pico-8 play session: no input (idle), after a click and taps of 🅾, ❎, 🅾+❎, 🅾 in the second before t = 0

[t = 1 s] idle ~1s (no d-pad/buttons)
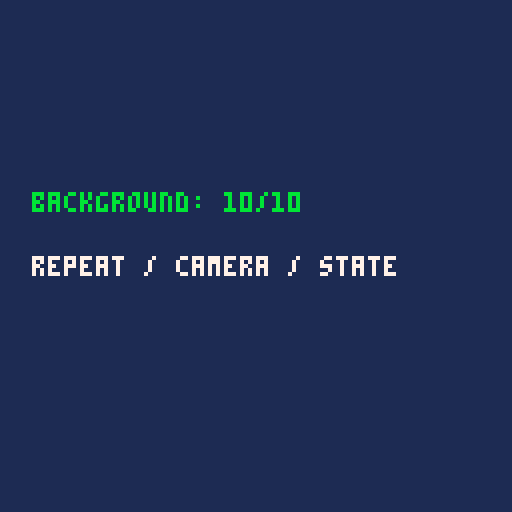

pico-8 cartridge
version 43
__lua__
checks=0
for x=0,127 do sset(x,0,x%14+1) end
camera() cls(0) camera(0,17)
do
 local _bg_cx,_bg_cy=camera()
 local _bg_w=3
 local _bg_phase=flr(
  ((((0)%_bg_w)*0)%_bg_w
  -(_bg_cx*0.5)%_bg_w)%_bg_w)
 if true then
  for _bg_dx=_bg_phase-_bg_w,127,_bg_w do
   sspr(0,0,3,1,_bg_dx,24)
  end
 end
 camera(_bg_cx,_bg_cy)
end
local cx,cy=camera()
assert(cx==0 and cy==17,"camera restore")
local expected="12312312312312312312312312312312312312312312312312312312312312312312312312312312312312312312312312312312312312312312312312312312"
for x=0,127 do assert(pget(x,24)==tonum("0x"..sub(expected,x+1,x+1)),"stripe "..checks.." x "..x) end
checks+=1
camera() cls(0) camera(64,17)
do
 local _bg_cx,_bg_cy=camera()
 local _bg_w=3
 local _bg_phase=flr(
  ((((1)%_bg_w)*4)%_bg_w
  -(_bg_cx*0.5)%_bg_w)%_bg_w)
 if true then
  for _bg_dx=_bg_phase-_bg_w,127,_bg_w do
   sspr(0,0,3,1,_bg_dx,24)
  end
 end
 camera(_bg_cx,_bg_cy)
end
local cx,cy=camera()
assert(cx==64 and cy==17,"camera restore")
local expected="23123123123123123123123123123123123123123123123123123123123123123123123123123123123123123123123123123123123123123123123123123123"
for x=0,127 do assert(pget(x,24)==tonum("0x"..sub(expected,x+1,x+1)),"stripe "..checks.." x "..x) end
checks+=1
camera() cls(0) camera(-31,17)
do
 local _bg_cx,_bg_cy=camera()
 local _bg_w=3
 local _bg_phase=flr(
  ((((5)%_bg_w)*-3)%_bg_w
  -(_bg_cx*0.25)%_bg_w)%_bg_w)
 if true then
  for _bg_dx=_bg_phase-_bg_w,127,_bg_w do
   sspr(0,0,3,1,_bg_dx,24)
  end
 end
 camera(_bg_cx,_bg_cy)
end
local cx,cy=camera()
assert(cx==-31 and cy==17,"camera restore")
local expected="31231231231231231231231231231231231231231231231231231231231231231231231231231231231231231231231231231231231231231231231231231231"
for x=0,127 do assert(pget(x,24)==tonum("0x"..sub(expected,x+1,x+1)),"stripe "..checks.." x "..x) end
checks+=1
camera() cls(0) camera(32767,17)
do
 local _bg_cx,_bg_cy=camera()
 local _bg_w=16
 local _bg_phase=flr(
  ((((1)%_bg_w)*32)%_bg_w
  -(_bg_cx*1)%_bg_w)%_bg_w)
 if true then
  for _bg_dx=_bg_phase-_bg_w,127,_bg_w do
   sspr(0,0,16,1,_bg_dx,24)
  end
 end
 camera(_bg_cx,_bg_cy)
end
local cx,cy=camera()
assert(cx==32767 and cy==17,"camera restore")
local expected="2123456789abcde12123456789abcde12123456789abcde12123456789abcde12123456789abcde12123456789abcde12123456789abcde12123456789abcde1"
for x=0,127 do assert(pget(x,24)==tonum("0x"..sub(expected,x+1,x+1)),"stripe "..checks.." x "..x) end
checks+=1
camera() cls(0) camera(-32768,17)
do
 local _bg_cx,_bg_cy=camera()
 local _bg_w=16
 local _bg_phase=flr(
  ((((1)%_bg_w)*-32)%_bg_w
  -(_bg_cx*1)%_bg_w)%_bg_w)
 if true then
  for _bg_dx=_bg_phase-_bg_w,127,_bg_w do
   sspr(0,0,16,1,_bg_dx,24)
  end
 end
 camera(_bg_cx,_bg_cy)
end
local cx,cy=camera()
assert(cx==-32768 and cy==17,"camera restore")
local expected="123456789abcde12123456789abcde12123456789abcde12123456789abcde12123456789abcde12123456789abcde12123456789abcde12123456789abcde12"
for x=0,127 do assert(pget(x,24)==tonum("0x"..sub(expected,x+1,x+1)),"stripe "..checks.." x "..x) end
checks+=1
camera() cls(0) camera(32767,17)
do
 local _bg_cx,_bg_cy=camera()
 local _bg_w=128
 local _bg_phase=flr(
  ((((32760)%_bg_w)*32)%_bg_w
  -(_bg_cx*0.75)%_bg_w)%_bg_w)
 if true then
  for _bg_dx=_bg_phase-_bg_w,127,_bg_w do
   sspr(0,0,128,1,_bg_dx,24)
  end
 end
 camera(_bg_cx,_bg_cy)
end
local cx,cy=camera()
assert(cx==32767 and cy==17,"camera restore")
local expected="123456789abcde123456789abcde123456789abcde123456789abcde123456789abcde123456789abcde123456789abcde123456789abcde123456789abcde12"
for x=0,127 do assert(pget(x,24)==tonum("0x"..sub(expected,x+1,x+1)),"stripe "..checks.." x "..x) end
checks+=1
camera() cls(0) camera(-32768,17)
do
 local _bg_cx,_bg_cy=camera()
 local _bg_w=7
 local _bg_phase=flr(
  ((((-32768)%_bg_w)*-32)%_bg_w
  -(_bg_cx*0.25)%_bg_w)%_bg_w)
 if true then
  for _bg_dx=_bg_phase-_bg_w,127,_bg_w do
   sspr(0,0,7,1,_bg_dx,24)
  end
 end
 camera(_bg_cx,_bg_cy)
end
local cx,cy=camera()
assert(cx==-32768 and cy==17,"camera restore")
local expected="23456712345671234567123456712345671234567123456712345671234567123456712345671234567123456712345671234567123456712345671234567123"
for x=0,127 do assert(pget(x,24)==tonum("0x"..sub(expected,x+1,x+1)),"stripe "..checks.." x "..x) end
checks+=1
camera() cls(0) camera(0,17)
do
 local _bg_cx,_bg_cy=camera()
 local _bg_w=1
 local _bg_phase=flr(
  ((((0)%_bg_w)*0)%_bg_w
  -(_bg_cx*0)%_bg_w)%_bg_w)
 if true then
  for _bg_dx=_bg_phase-_bg_w,127,_bg_w do
   sspr(0,0,1,1,_bg_dx,24)
  end
 end
 camera(_bg_cx,_bg_cy)
end
local cx,cy=camera()
assert(cx==0 and cy==17,"camera restore")
local expected="11111111111111111111111111111111111111111111111111111111111111111111111111111111111111111111111111111111111111111111111111111111"
for x=0,127 do assert(pget(x,24)==tonum("0x"..sub(expected,x+1,x+1)),"stripe "..checks.." x "..x) end
checks+=1
camera() cls(2)
do
 local _bg_cx,_bg_cy=camera()
 local _bg_w=16
 local _bg_phase=flr(
  (((time()%_bg_w)*4)%_bg_w
  -(_bg_cx*0.5)%_bg_w)%_bg_w)
 if false then
  for _bg_dx=_bg_phase-_bg_w,127,_bg_w do
   sspr(0,0,16,16,_bg_dx,24)
  end
 end
 camera(_bg_cx,_bg_cy)
end
assert(pget(0,24)==2,"hidden") checks+=1
camera() cls(0) palt(1,true) pal(2,8) clip(10,24,10,1)
do
 local _bg_cx,_bg_cy=camera()
 local _bg_w=16
 local _bg_phase=flr(
  (((time()%_bg_w)*0)%_bg_w
  -(_bg_cx*0)%_bg_w)%_bg_w)
 if true then
  for _bg_dx=_bg_phase-_bg_w,127,_bg_w do
   sspr(0,0,16,1,_bg_dx,24)
  end
 end
 camera(_bg_cx,_bg_cy)
end
assert(pget(0,24)==0 and pget(16,24)==0 and pget(17,24)==8 and pget(20,24)==0,"draw state")
rectfill(0,0,127,127,11)
assert(pget(10,24)==11 and pget(20,24)==0,"clip unchanged")
checks+=1
clip() pal() palt()
function _draw()
 cls(1) print("background: "..checks.."/10",8,48,11)
 print("repeat / camera / state",8,64,7)
end
